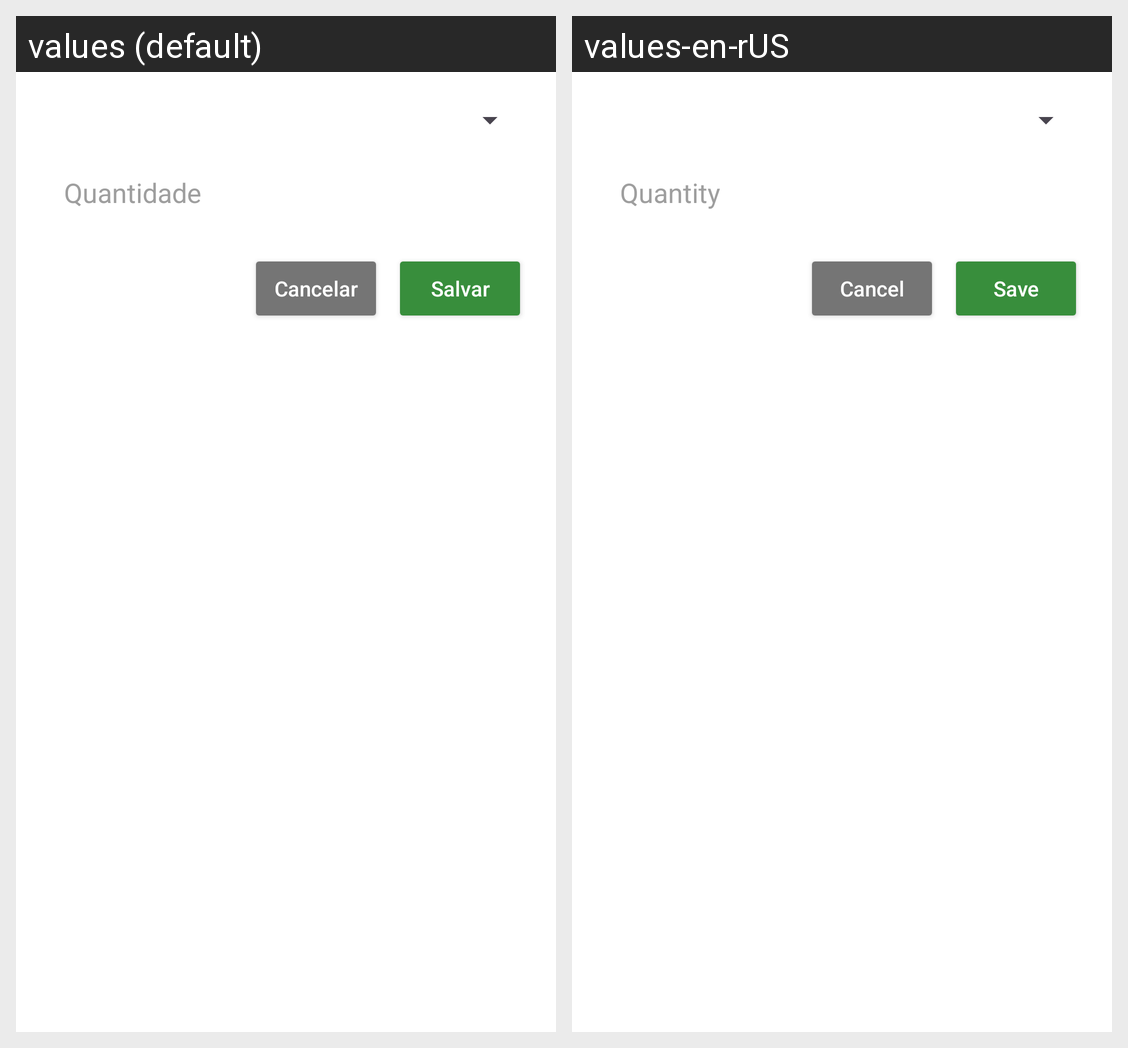

Strings drawn on this Android screen and how each of the app's shown locales translates them:
Android screen res/layout/dialog_adicionar_servico.xml rendered under 2 locales, left to right: values (default), values-en-rUS. Device: Nexus 5 (rendered at 1080×1920; each locale shown at half size, 540×960, under a caption strip naming it); theme Theme.GerenciarPrestadores.
Strings drawn on this screen, with the default value and each locale's value (text and hints the layout hard-codes, and strings that could not be matched under every locale, appear in the picture but are not listed):

quantidade
  values: Quantidade
  values-en-rUS: Quantity

cancelar
  values: Cancelar
  values-en-rUS: Cancel

salvar
  values: Salvar
  values-en-rUS: Save
